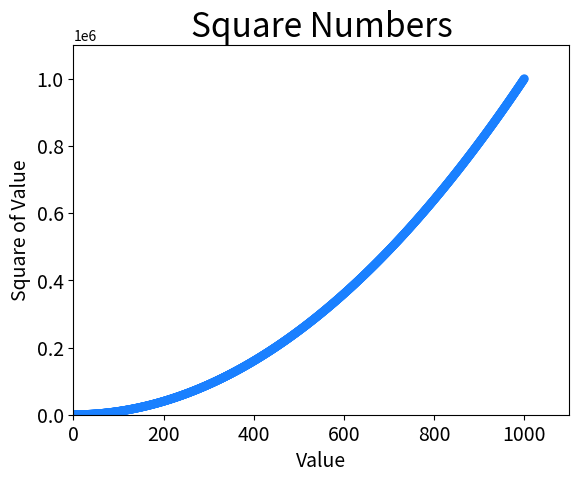

This chart was generated by the following Python code:
import matplotlib.pyplot as plt

x_values = list(range(1, 1001))
y_values = [x**2 for x in x_values]

plt.scatter(x_values, y_values, c=(.1, .5, 1), edgecolor="none", s=40)

# set chart title and label axes
plt.title("Square Numbers", fontsize=24)
plt.xlabel("Value", fontsize=14)
plt.ylabel("Square of Value", fontsize=14)

# set the range for each axis
plt.axis([0, 1100, 0, 1100000])

# set size of tick labels
plt.tick_params(axis="both", which="major", labelsize=14)

plt.show()